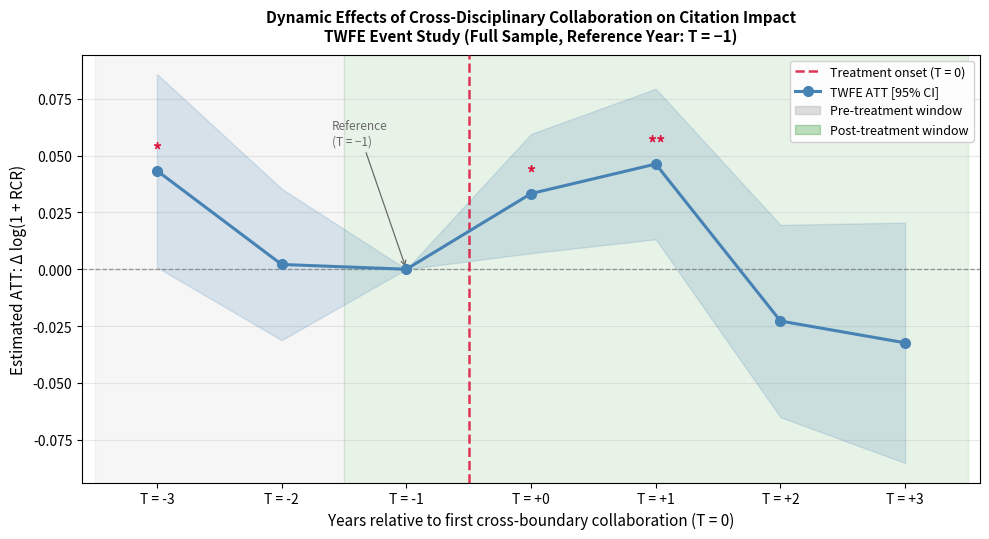

The script that saved this image:
import numpy as np
import matplotlib.pyplot as plt
import matplotlib.patches as mpatches

# ── 数据来自 tab:twfe_event_study 列(1)全样本 ────────
# 参考年 T=-1 手动插入（coef=0, SE=0）
events = [-3,    -2,    -1,    0,     1,     2,      3    ]
coeffs = [0.0434, 0.0021, 0.000, 0.0333, 0.0463, -0.0228, -0.0324]
ses    = [0.0217, 0.0170, 0.000, 0.0134,  0.0169,  0.0216,  0.0270]

lo = [c - 1.96 * s for c, s in zip(coeffs, ses)]
hi = [c + 1.96 * s for c, s in zip(coeffs, ses)]

# 显著性标记（对照表格）
# T=-3: * (p<0.05), T=0: * (p<0.05), T=+1: ** (p<0.01)
sig_labels = {-3: '*', 0: '*', 1: '**'}

# ── 画图 ──────────────────────────────────────────────
fig, ax = plt.subplots(figsize=(10, 5.5))

# 背景色块
ax.axvspan(-3.5, -1.5, alpha=0.07, color='gray',  zorder=0, label='_nolegend_')
ax.axvspan(-1.5,  3.5, alpha=0.09, color='green', zorder=0, label='_nolegend_')

# 零线
ax.axhline(0, color='black', lw=0.9, ls='--', alpha=0.45, zorder=1)

# 处理节点竖线
ax.axvline(-0.5, color='crimson', lw=1.8, ls='--',
           alpha=0.85, zorder=3, label='Treatment onset (T = 0)')

# CI 色带
ax.fill_between(events, lo, hi,
                alpha=0.18, color='steelblue', zorder=2)

# 系数折线 + 点
ax.plot(events, coeffs, 'o-',
        color='steelblue', lw=2.2, ms=7,
        zorder=5, label='TWFE ATT [95% CI]')

# 参考年标注
ax.annotate('Reference\n(T = −1)',
            xy=(-1, 0),
            xytext=(-1.6, 0.055),
            fontsize=8.5, color='dimgray',
            arrowprops=dict(arrowstyle='->', color='dimgray', lw=0.9))

# 显著性标记
for e, c in zip(events, coeffs):
    if e in sig_labels:
        offset = 11 if c >= 0 else -16
        ax.annotate(sig_labels[e],
                    xy=(e, c),
                    xytext=(0, offset), textcoords='offset points',
                    ha='center', fontsize=13,
                    color='crimson', fontweight='bold')

# 轴标签与标题
ax.set_title(
    'Dynamic Effects of Cross-Disciplinary Collaboration on Citation Impact\n'
    'TWFE Event Study (Full Sample, Reference Year: T = −1)',
    fontsize=11, fontweight='bold', pad=10)
ax.set_xlabel('Years relative to first cross-boundary collaboration (T = 0)',
              fontsize=11)
ax.set_ylabel('Estimated ATT: Δ log(1 + RCR)', fontsize=11)
ax.set_xticks(events)
ax.set_xticklabels([f'T = {e:+d}' for e in events], fontsize=10)
ax.set_xlim(-3.6, 3.6)

# 图例
pre_patch  = mpatches.Patch(color='gray',  alpha=0.25,
                             label='Pre-treatment window')
post_patch = mpatches.Patch(color='green', alpha=0.25,
                             label='Post-treatment window')
handles, labels = ax.get_legend_handles_labels()
ax.legend(handles=handles + [pre_patch, post_patch],
          fontsize=9, loc='upper right', framealpha=0.9)

ax.grid(axis='y', alpha=0.28)
plt.tight_layout()
plt.savefig('twfe_event_study_main.png', dpi=300, bbox_inches='tight')
plt.show()
print("✅ 图已保存：twfe_event_study_main.png")
